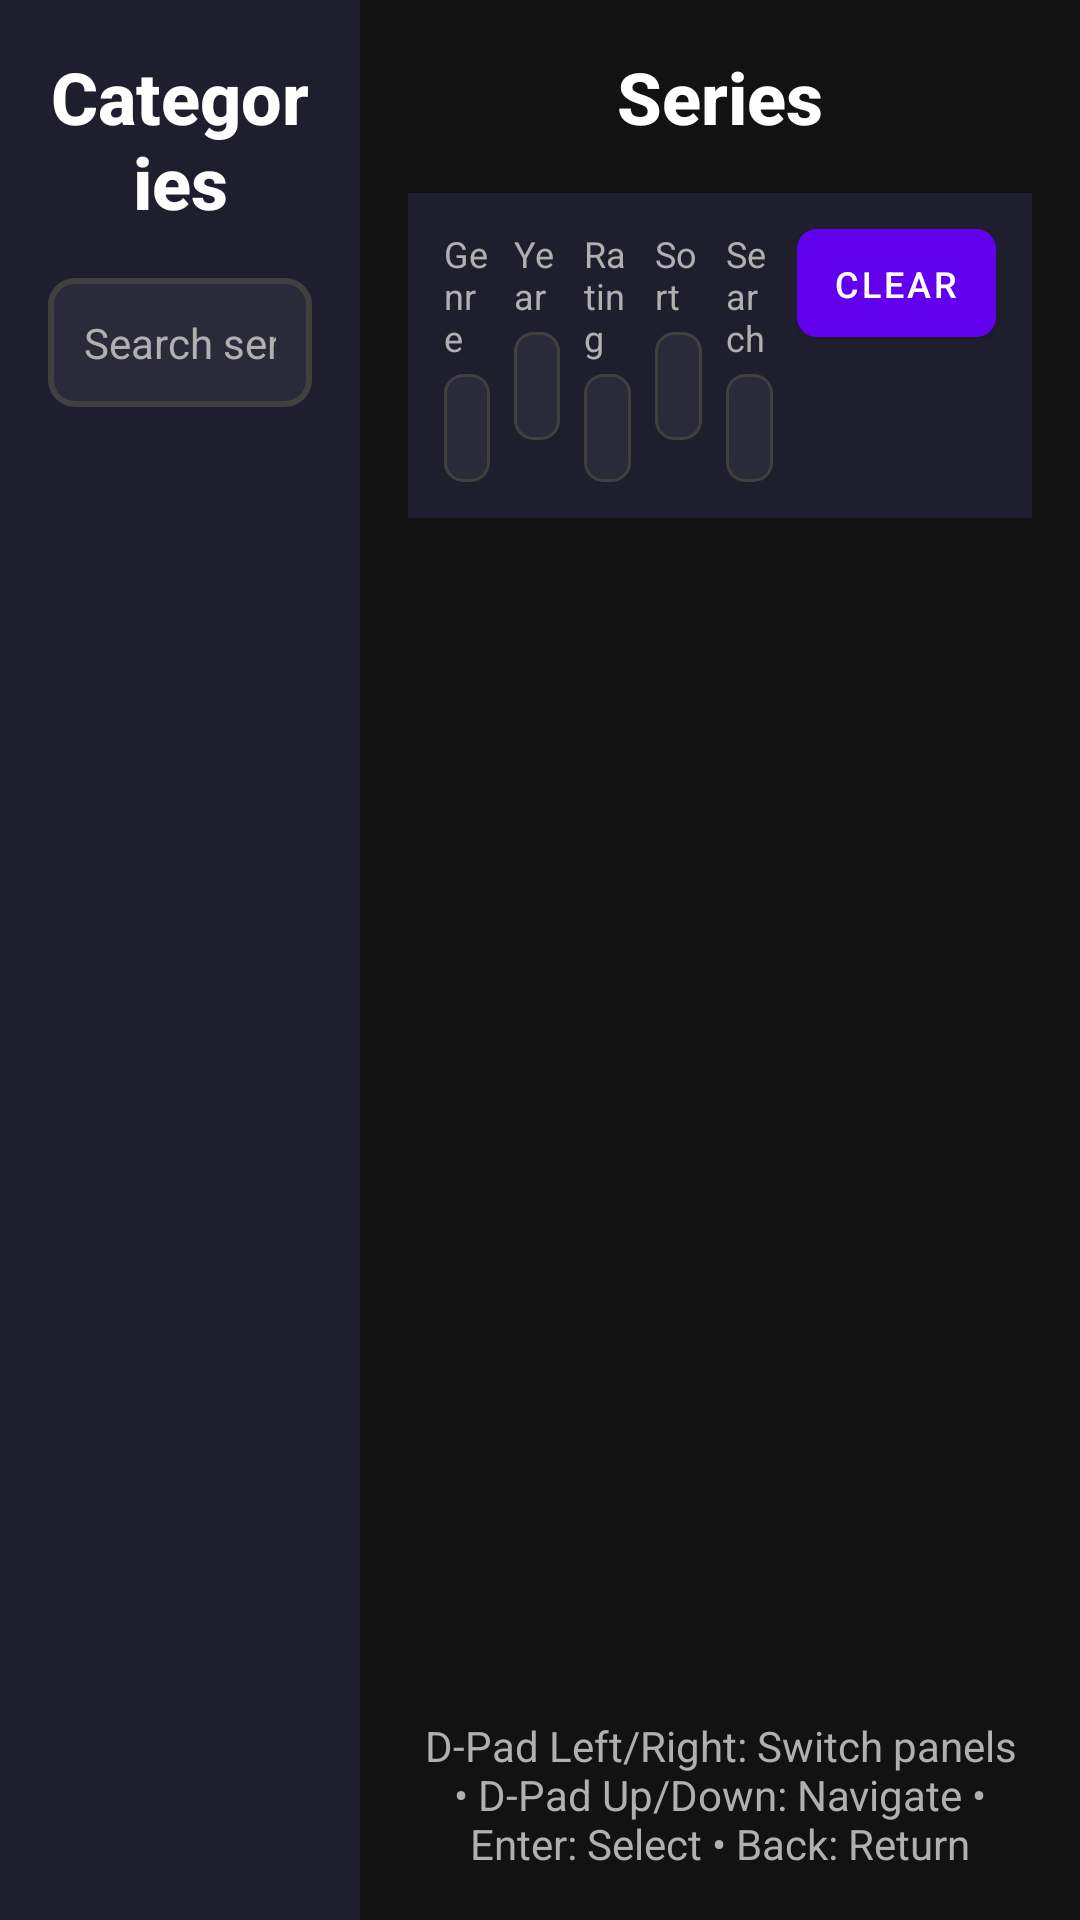

Write the Android layout XML for this screen, with the resource values it uses.
<!-- AndroidManifest.xml: application theme Theme.NewIPTV -->
<!-- res/layout/activity_series_screen.xml -->
<?xml version="1.0" encoding="utf-8"?>
<LinearLayout xmlns:android="http://schemas.android.com/apk/res/android"
    xmlns:app="http://schemas.android.com/apk/res-auto"
    android:layout_width="match_parent"
    android:layout_height="match_parent"
    android:orientation="horizontal"
    android:background="@color/background_dark">

    
    <LinearLayout
        android:layout_width="0dp"
        android:layout_height="match_parent"
        android:layout_weight="1"
        android:orientation="vertical"
        android:background="@color/panel_background"
        android:padding="16dp">

        
        <TextView
            android:id="@+id/categoriesTitleText"
            android:layout_width="match_parent"
            android:layout_height="wrap_content"
            android:text="Categories"
            android:textSize="24sp"
            android:textStyle="bold"
            android:textColor="@color/text_primary"
            android:gravity="center"
            android:layout_marginBottom="16dp"
            android:fontFamily="sans-serif-medium" />

        
        <EditText
            android:id="@+id/searchEditText"
            android:layout_width="match_parent"
            android:layout_height="wrap_content"
            android:hint="Search series..."
            android:textColor="@color/text_primary"
            android:textColorHint="@color/text_secondary"
            android:background="@drawable/search_input_background"
            android:padding="12dp"
            android:textSize="14sp"
            android:imeOptions="actionSearch"
            android:inputType="text"
            android:layout_marginBottom="16dp"
            android:focusable="true"
            android:focusableInTouchMode="true" />

        
        <ListView
            android:id="@+id/categoryListView"
            android:layout_width="match_parent"
            android:layout_height="0dp"
            android:layout_weight="1"
            android:divider="@null"
            android:dividerHeight="8dp"
            android:scrollbars="none"
            android:focusable="true"
            android:focusableInTouchMode="true" />

    </LinearLayout>

    
    <LinearLayout
        android:layout_width="0dp"
        android:layout_height="match_parent"
        android:layout_weight="2"
        android:orientation="vertical"
        android:padding="16dp">

        
        <TextView
            android:id="@+id/contentTitleText"
            android:layout_width="match_parent"
            android:layout_height="wrap_content"
            android:text="Series"
            android:textSize="24sp"
            android:textStyle="bold"
            android:textColor="@color/text_primary"
            android:gravity="center"
            android:layout_marginBottom="16dp"
            android:fontFamily="sans-serif-medium" />

        
        <include
            android:id="@+id/filterRow"
            layout="@layout/filter_row" />

        
        <FrameLayout
            android:layout_width="match_parent"
            android:layout_height="0dp"
            android:layout_weight="1">

            <androidx.recyclerview.widget.RecyclerView
                android:id="@+id/seriesRecyclerView"
                android:layout_width="match_parent"
                android:layout_height="match_parent"
                android:scrollbars="none"
                android:focusable="true"
                android:focusableInTouchMode="true" />

            
            <TextView
                android:id="@+id/loadingText"
                android:layout_width="wrap_content"
                android:layout_height="wrap_content"
                android:layout_gravity="center"
                android:text="Loading series..."
                android:textSize="18sp"
                android:textColor="@color/text_secondary"
                android:visibility="gone" />

            
            <TextView
                android:id="@+id/errorText"
                android:layout_width="wrap_content"
                android:layout_height="wrap_content"
                android:layout_gravity="center"
                android:text="No series found"
                android:textSize="18sp"
                android:textColor="@color/text_secondary"
                android:visibility="gone" />

        </FrameLayout>

        
        <TextView
            android:layout_width="match_parent"
            android:layout_height="wrap_content"
            android:text="D-Pad Left/Right: Switch panels • D-Pad Up/Down: Navigate • Enter: Select • Back: Return"
            android:textSize="14sp"
            android:textColor="@color/text_secondary"
            android:gravity="center"
            android:layout_marginTop="16dp"
            android:fontFamily="sans-serif" />

    </LinearLayout>

</LinearLayout>
<!-- res/layout/filter_row.xml (included above) -->
<?xml version="1.0" encoding="utf-8"?>
<LinearLayout xmlns:android="http://schemas.android.com/apk/res/android"
    xmlns:app="http://schemas.android.com/apk/res-auto"
    android:layout_width="match_parent"
    android:layout_height="wrap_content"
    android:orientation="horizontal"
    android:background="@color/panel_background"
    android:padding="12dp"
    android:layout_marginBottom="8dp">

    
    <LinearLayout
        android:layout_width="0dp"
        android:layout_height="wrap_content"
        android:layout_weight="1"
        android:orientation="vertical"
        android:layout_marginEnd="8dp">

        <TextView
            android:layout_width="wrap_content"
            android:layout_height="wrap_content"
            android:text="Genre"
            android:textSize="12sp"
            android:textColor="@color/text_secondary"
            android:layout_marginBottom="4dp" />

        <Spinner
            android:id="@+id/genreFilterSpinner"
            android:layout_width="match_parent"
            android:layout_height="36dp"
            android:background="@drawable/filter_spinner_focused"
            android:minHeight="36dp"
            android:focusable="true"
            android:focusableInTouchMode="true" />

    </LinearLayout>

    
    <LinearLayout
        android:layout_width="0dp"
        android:layout_height="wrap_content"
        android:layout_weight="1"
        android:orientation="vertical"
        android:layout_marginEnd="8dp">

        <TextView
            android:layout_width="wrap_content"
            android:layout_height="wrap_content"
            android:text="Year"
            android:textSize="12sp"
            android:textColor="@color/text_secondary"
            android:layout_marginBottom="4dp" />

        <Spinner
            android:id="@+id/yearFilterSpinner"
            android:layout_width="match_parent"
            android:layout_height="36dp"
            android:background="@drawable/filter_spinner_focused"
            android:minHeight="36dp"
            android:focusable="true"
            android:focusableInTouchMode="true" />

    </LinearLayout>

    
    <LinearLayout
        android:layout_width="0dp"
        android:layout_height="wrap_content"
        android:layout_weight="1"
        android:orientation="vertical"
        android:layout_marginEnd="8dp">

        <TextView
            android:layout_width="wrap_content"
            android:layout_height="wrap_content"
            android:text="Rating"
            android:textSize="12sp"
            android:textColor="@color/text_secondary"
            android:layout_marginBottom="4dp" />

        <Spinner
            android:id="@+id/ratingFilterSpinner"
            android:layout_width="match_parent"
            android:layout_height="36dp"
            android:background="@drawable/filter_spinner_focused"
            android:minHeight="36dp"
            android:focusable="true"
            android:focusableInTouchMode="true" />

    </LinearLayout>

    
    <LinearLayout
        android:layout_width="0dp"
        android:layout_height="wrap_content"
        android:layout_weight="1"
        android:orientation="vertical">

        <TextView
            android:layout_width="wrap_content"
            android:layout_height="wrap_content"
            android:text="Sort"
            android:textSize="12sp"
            android:textColor="@color/text_secondary"
            android:layout_marginBottom="4dp" />

        <Spinner
            android:id="@+id/generalFilterSpinner"
            android:layout_width="match_parent"
            android:layout_height="36dp"
            android:background="@drawable/filter_spinner_focused"
            android:minHeight="36dp"
            android:focusable="true"
            android:focusableInTouchMode="true" />

    </LinearLayout>

    
    <LinearLayout
        android:layout_width="0dp"
        android:layout_height="wrap_content"
        android:layout_weight="1"
        android:orientation="vertical"
        android:layout_marginStart="8dp">

        <TextView
            android:layout_width="wrap_content"
            android:layout_height="wrap_content"
            android:text="Search"
            android:textSize="12sp"
            android:textColor="@color/text_secondary"
            android:layout_marginBottom="4dp" />

        <EditText
            android:id="@+id/searchEditText"
            android:layout_width="match_parent"
            android:layout_height="36dp"
            android:background="@drawable/filter_spinner_focused"
            android:textSize="12sp"
            android:textColor="@color/text_primary"
            android:hint="Name, actor, director..."
            android:textColorHint="@color/text_hint"
            android:paddingHorizontal="8dp"
            android:singleLine="true"
            android:imeOptions="actionDone"
            android:focusable="true"
            android:focusableInTouchMode="true" />

    </LinearLayout>

    
    <Button
        android:id="@+id/clearFiltersButton"
        android:layout_width="wrap_content"
        android:layout_height="36dp"
        android:layout_marginStart="8dp"
        android:text="Clear"
        android:textSize="12sp"
        android:background="@drawable/button_clear_focused"
        android:textColor="@color/text_primary"
        android:minWidth="60dp"
        android:paddingHorizontal="12dp"
        android:focusable="true"
        android:focusableInTouchMode="true" />

</LinearLayout>
<!-- resources referenced by this layout -->
<resources>
  <color name="background_dark">#FF121212</color>
  <color name="panel_background">#FF1E1E2E</color>
  <color name="text_hint">#FF808080</color>
  <color name="text_primary">#FFFFFFFF</color>
  <color name="text_secondary">#FFB0B0B0</color>
  <!-- drawable button_clear_focused (drawable) -->
  <?xml version="1.0" encoding="utf-8"?>
  <selector xmlns:android="http://schemas.android.com/apk/res/android">
      
      <item android:state_focused="true">
          <shape android:shape="rectangle">
              <solid android:color="@color/button_clear_focused_background" />
              <stroke 
                  android:width="2dp" 
                  android:color="@color/button_clear_focused_border" />
              <corners android:radius="6dp" />
          </shape>
      </item>
      
      
      <item>
          <shape android:shape="rectangle">
              <solid android:color="@color/button_secondary_background" />
              <stroke 
                  android:width="1dp" 
                  android:color="@color/button_secondary_border" />
              <corners android:radius="6dp" />
          </shape>
      </item>
  </selector>
  <!-- drawable filter_spinner_focused (drawable) -->
  <?xml version="1.0" encoding="utf-8"?>
  <selector xmlns:android="http://schemas.android.com/apk/res/android">
      
      <item android:state_focused="true">
          <shape android:shape="rectangle">
              <solid android:color="@color/filter_focused_background" />
              <stroke 
                  android:width="2dp" 
                  android:color="@color/filter_focused_border" />
              <corners android:radius="6dp" />
          </shape>
      </item>
      
      
      <item>
          <shape android:shape="rectangle">
              <solid android:color="@color/filter_normal_background" />
              <stroke 
                  android:width="1dp" 
                  android:color="@color/filter_normal_border" />
              <corners android:radius="6dp" />
          </shape>
      </item>
  </selector>
  <!-- drawable search_input_background (drawable) -->
  <?xml version="1.0" encoding="utf-8"?>
  <shape xmlns:android="http://schemas.android.com/apk/res/android"
      android:shape="rectangle">
      
      <solid android:color="@color/card_background" />
      
      <stroke
          android:width="2dp"
          android:color="@color/border_color" />
      
      <corners android:radius="8dp" />
      
  </shape>
  <style name="Theme.NewIPTV" parent="Theme.MaterialComponents.DayNight.DarkActionBar">
          
          <item name="colorPrimary">@color/purple_500</item>
          <item name="colorPrimaryVariant">@color/purple_700</item>
          <item name="colorOnPrimary">@color/white</item>
          
          <item name="colorSecondary">@color/teal_200</item>
          <item name="colorSecondaryVariant">@color/teal_700</item>
          <item name="colorOnSecondary">@color/black</item>
          
          <item name="android:statusBarColor">?attr/colorPrimaryVariant</item>
          
      </style>
  <color name="button_clear_focused_background">#FF3A3A4A</color>
  <color name="button_clear_focused_border">#FF40C4FF</color>
  <color name="button_secondary_background">#FF2A2A3A</color>
  <color name="button_secondary_border">#FF404040</color>
  <color name="filter_focused_background">#FF3A3A4A</color>
  <color name="filter_focused_border">#FF40C4FF</color>
  <color name="filter_normal_background">#FF2A2A3A</color>
  <color name="filter_normal_border">#FF404040</color>
  <color name="card_background">#FF2A2A3A</color>
  <color name="border_color">#FF404040</color>
  <color name="purple_500">#FF6200EE</color>
  <color name="purple_700">#FF3700B3</color>
  <color name="white">#FFFFFFFF</color>
  <color name="teal_200">#FF03DAC5</color>
  <color name="teal_700">#FF018786</color>
  <color name="black">#FF000000</color>
</resources>
